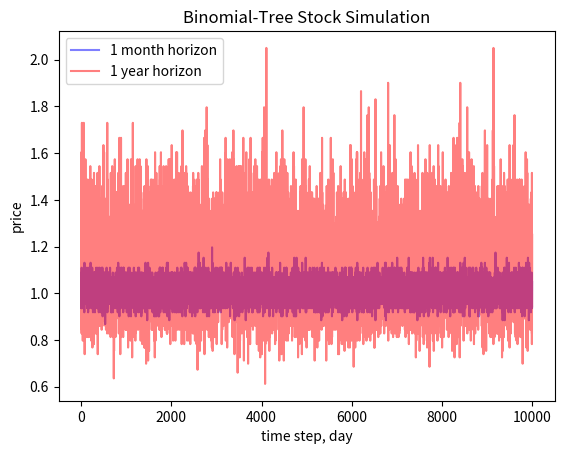
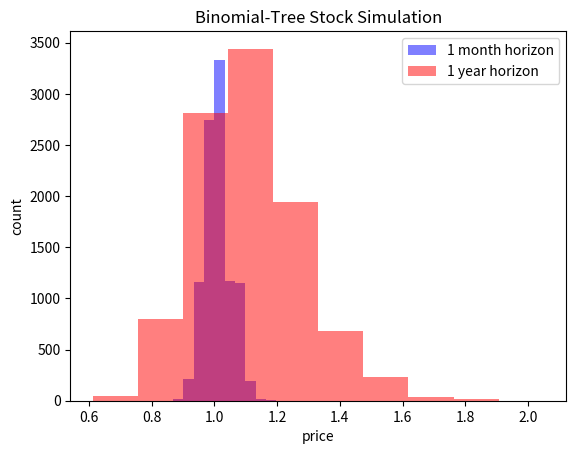

The script that saved these images, in order:
import numpy as np
import seaborn as sns
import matplotlib.pyplot as plt

np.random.seed(42)


def binomial_tree(mu, sigma, S0, N, T, step):
    # 计算状态价格和概率
    u = np.exp(sigma * np.sqrt(step))  # 上升因子
    d = 1.0 / u  # 下降因子
    p = 0.5 + 0.5 * (mu / sigma) * np.sqrt(step)  # 上升概率

    # 二项树模拟
    up_times = np.zeros((N, len(T)))
    down_times = np.zeros((N, len(T)))
    for idx in range(len(T)):
        up_times[:, idx] = np.random.binomial(T[idx] / step, p, N)  # 记录上升次数
        down_times[:, idx] = T[idx] / step - up_times[:, idx]  # 计算下降次数

    # 计算终端价格
    ST = S0 * u ** up_times * d ** down_times

    # 生成图表
    plt.figure()
    plt.plot(ST[:, 0], color='b', alpha=0.5, label='1 month horizon')
    plt.plot(ST[:, 1], color='r', alpha=0.5, label='1 year horizon')
    plt.xlabel('time step, day')
    plt.ylabel('price')
    plt.title('Binomial-Tree Stock Simulation')
    plt.legend()
    plt.show()

    plt.figure()
    plt.hist(ST[:, 0], color='b', alpha=0.5, label='1 month horizon')
    plt.hist(ST[:, 1], color='r', alpha=0.5, label='1 year horizon')
    plt.xlabel('price')
    plt.ylabel('count')
    plt.title('Binomial-Tree Stock Simulation')
    plt.legend()
    plt.show()


if __name__ == "__main__":
    # 模型参数
    mu = 0.1  # 年化收益率
    sigma = 0.15  # 年化波动率
    S0 = 1  # 初始股票价格

    N = 10000  # 蒙特卡洛模拟次数
    T = [21.0 / 252, 1.0]  # 时间范围（1个月和1年）
    step = 1.0 / 252  # 每个时间步的长度（交易日）

    binomial_tree(mu, sigma, S0, N, T, step)
